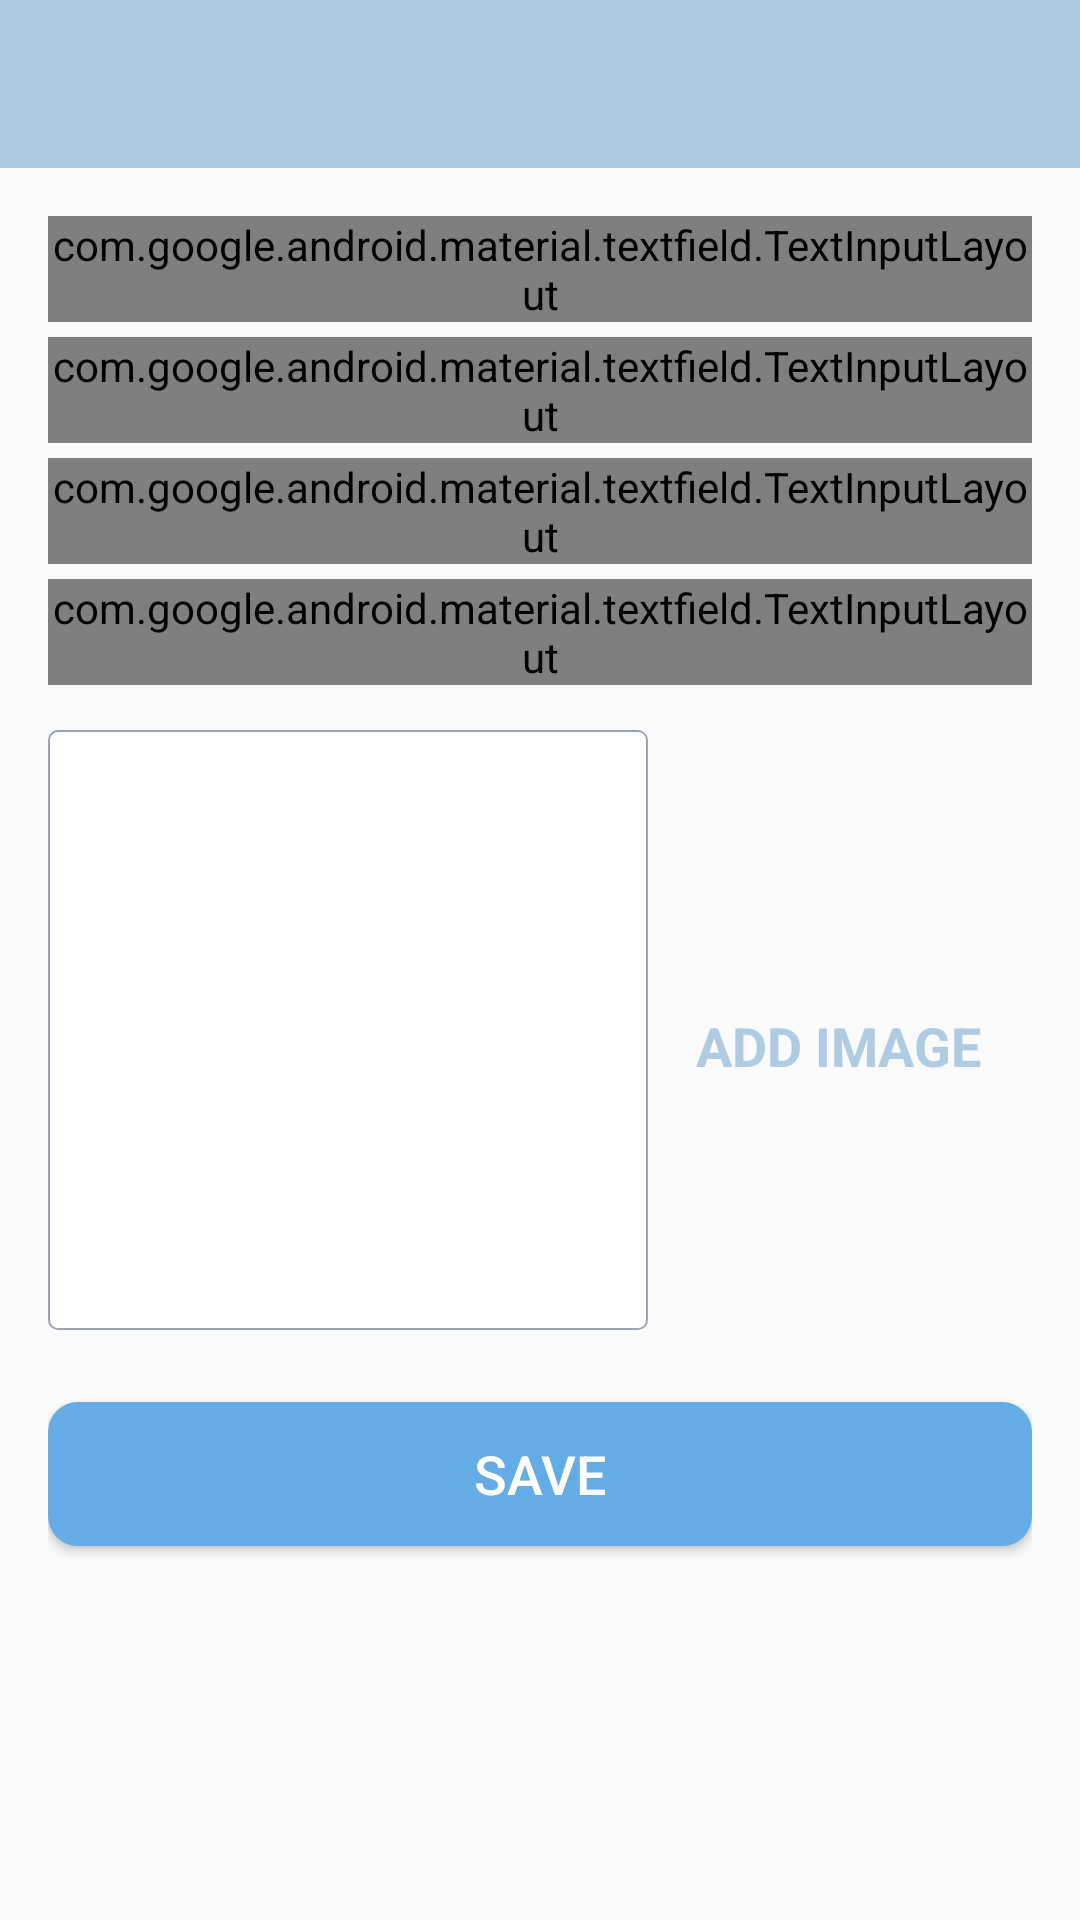

Produce the Android XML layout that renders to this screen, including the resource entries it uses.
<!-- AndroidManifest.xml: activity theme CustomNoActionBarTheme -->
<!-- res/layout/activity_add_happy_place.xml -->
<?xml version="1.0" encoding="utf-8"?>
<androidx.constraintlayout.widget.ConstraintLayout xmlns:android="http://schemas.android.com/apk/res/android"
    xmlns:app="http://schemas.android.com/apk/res-auto"
    xmlns:tools="http://schemas.android.com/tools"
    android:layout_width="match_parent"
    android:layout_height="match_parent"
    tools:context=".activities.AddHappyPlaceActivity">

    <androidx.appcompat.widget.Toolbar
        android:id="@+id/toolbar_add_place"
        android:layout_width="match_parent"
        android:layout_height="?attr/actionBarSize"
        android:background="@color/Primary"
        app:layout_constraintEnd_toEndOf="parent"
        app:layout_constraintStart_toStartOf="parent"
        app:layout_constraintTop_toTopOf="parent"
        android:theme="@style/CustomToolbarStyle"/>

    <ScrollView
        android:id="@+id/sv_main"
        android:layout_width="match_parent"
        android:layout_height="0dp"
        android:fillViewport="true"
        app:layout_constraintBottom_toBottomOf="parent"
        app:layout_constraintEnd_toEndOf="parent"
        app:layout_constraintStart_toStartOf="parent"
        app:layout_constraintTop_toBottomOf="@id/toolbar_add_place">

        <androidx.constraintlayout.widget.ConstraintLayout
            android:layout_width="match_parent"
            android:layout_height="wrap_content"
            android:padding="@dimen/main_content_padding">

            <com.google.android.material.textfield.TextInputLayout
                android:id="@+id/til_title"
                style="@style/Widget.MaterialComponents.TextInputLayout.OutlinedBox"
                android:layout_width="match_parent"
                android:layout_height="wrap_content"
                app:layout_constraintEnd_toEndOf="parent"
                app:layout_constraintStart_toStartOf="parent"
                app:layout_constraintTop_toTopOf="parent">

                <androidx.appcompat.widget.AppCompatEditText
                    android:id="@+id/et_title"
                    android:layout_width="match_parent"
                    android:layout_height="wrap_content"
                    android:hint="@string/edit_text_hint_title"
                    android:inputType="textCapWords"
                    android:textColor="@color/primary_text_color"
                    android:textColorHint="@color/secondary_text_color"
                    android:textSize="@dimen/edit_text_text_size" />
            </com.google.android.material.textfield.TextInputLayout>

            <com.google.android.material.textfield.TextInputLayout
                android:id="@+id/til_description"
                style="@style/Widget.MaterialComponents.TextInputLayout.OutlinedBox"
                android:layout_width="match_parent"
                android:layout_height="wrap_content"
                android:layout_marginTop="@dimen/add_screen_til_marginTop"
                app:layout_constraintEnd_toEndOf="parent"
                app:layout_constraintStart_toStartOf="parent"
                app:layout_constraintTop_toBottomOf="@+id/til_title">

                <androidx.appcompat.widget.AppCompatEditText
                    android:id="@+id/et_description"
                    android:layout_width="match_parent"
                    android:layout_height="wrap_content"
                    android:hint="@string/edit_text_hint_description"
                    android:inputType="textCapSentences"
                    android:textColor="@color/primary_text_color"
                    android:textColorHint="@color/secondary_text_color"
                    android:textSize="@dimen/edit_text_text_size"/>
            </com.google.android.material.textfield.TextInputLayout>

            <com.google.android.material.textfield.TextInputLayout
                android:id="@+id/til_date"
                style="@style/Widget.MaterialComponents.TextInputLayout.OutlinedBox"
                android:layout_width="match_parent"
                android:layout_height="wrap_content"
                android:layout_marginTop="@dimen/add_screen_til_marginTop"
                app:layout_constraintEnd_toEndOf="parent"
                app:layout_constraintStart_toStartOf="parent"
                app:layout_constraintTop_toBottomOf="@+id/til_description">

                <androidx.appcompat.widget.AppCompatEditText
                    android:id="@+id/et_date"
                    android:layout_width="match_parent"
                    android:layout_height="wrap_content"
                    android:hint="@string/edit_text_hint_date"
                    android:inputType="text"
                    android:textColor="@color/primary_text_color"
                    android:textColorHint="@color/secondary_text_color"
                    android:textSize="@dimen/edit_text_text_size" />
            </com.google.android.material.textfield.TextInputLayout>

            <com.google.android.material.textfield.TextInputLayout
                android:id="@+id/til_location"
                style="@style/Widget.MaterialComponents.TextInputLayout.OutlinedBox"
                android:layout_width="match_parent"
                android:layout_height="wrap_content"
                android:layout_marginTop="@dimen/add_screen_til_marginTop"
                app:layout_constraintEnd_toEndOf="parent"
                app:layout_constraintStart_toStartOf="parent"
                app:layout_constraintTop_toBottomOf="@+id/til_date">

                <androidx.appcompat.widget.AppCompatEditText
                    android:id="@+id/et_location"
                    android:layout_width="match_parent"
                    android:layout_height="wrap_content"
                    android:hint="@string/edit_text_hint_location"
                    android:focusable="false"
                    android:focusableInTouchMode="false"
                    android:inputType="text"
                    android:textColor="@color/primary_text_color"
                    android:textColorHint="@color/secondary_text_color"
                    android:textSize="@dimen/edit_text_text_size" />
            </com.google.android.material.textfield.TextInputLayout>

            <androidx.appcompat.widget.AppCompatImageView
                android:id="@+id/iv_place_image"
                android:layout_width="@dimen/add_screen_place_image_size"
                android:layout_height="@dimen/add_screen_place_image_size"
                android:layout_marginTop="@dimen/add_screen_place_image_marginTop"
                android:background="@drawable/shape_image_view_border"
                android:padding="@dimen/add_screen_place_image_padding"
                android:scaleType="centerCrop"
                android:src="@drawable/add_screen_image_placeholder"
                app:layout_constraintEnd_toEndOf="parent"
                app:layout_constraintHorizontal_bias="0.0"
                app:layout_constraintStart_toStartOf="parent"
                app:layout_constraintTop_toBottomOf="@+id/til_location" />

            <TextView
                android:id="@+id/tv_add_image"
                android:layout_width="wrap_content"
                android:layout_height="wrap_content"
                android:layout_marginTop="@dimen/add_screen_text_add_image_marginTop"
                android:background="?attr/selectableItemBackground"
                android:gravity="center"
                android:padding="@dimen/add_screen_text_add_image_padding"
                android:text="@string/text_add_image"
                android:textColor="@color/colorAccent"
                android:textSize="@dimen/add_screen_text_add_image_textSize"
                android:textStyle="bold"
                app:layout_constraintBottom_toTopOf="@+id/btn_save"
                app:layout_constraintEnd_toEndOf="parent"
                app:layout_constraintHorizontal_bias="0.45"
                app:layout_constraintStart_toEndOf="@+id/iv_place_image"
                app:layout_constraintTop_toBottomOf="@+id/til_location"
                app:layout_constraintVertical_bias="0.019" />

            <Button
                android:id="@+id/btn_save"
                android:layout_width="match_parent"
                android:layout_height="wrap_content"
                android:layout_gravity="center"
                android:layout_marginTop="@dimen/add_screen_btn_save_marginTop"
                android:background="@drawable/shape_button_rounded"
                android:gravity="center"
                android:paddingTop="@dimen/add_screen_btn_save_paddingTopBottom"
                android:paddingBottom="@dimen/add_screen_btn_save_paddingTopBottom"
                android:text="@string/btn_text_save"
                android:textColor="@color/white_color"
                android:textSize="@dimen/btn_text_size"
                app:layout_constraintEnd_toEndOf="parent"
                app:layout_constraintStart_toStartOf="parent"
                app:layout_constraintTop_toBottomOf="@+id/iv_place_image" />
        </androidx.constraintlayout.widget.ConstraintLayout>
    </ScrollView>
</androidx.constraintlayout.widget.ConstraintLayout>
<!-- resources referenced by this layout -->
<resources>
  <color name="Primary">#adcbe3</color>
  <color name="colorAccent">#adcbe3</color>
  <color name="primary_text_color">#212121</color>
  <color name="secondary_text_color">#9AA2AF</color>
  <color name="white_color">#FFFFFF</color>
  <dimen name="add_screen_btn_save_marginTop">24dp</dimen>
  <dimen name="add_screen_btn_save_paddingTopBottom">8dp</dimen>
  <dimen name="add_screen_place_image_marginTop">15dp</dimen>
  <dimen name="add_screen_place_image_padding">2dp</dimen>
  <dimen name="add_screen_place_image_size">200dp</dimen>
  <dimen name="add_screen_text_add_image_marginTop">96dp</dimen>
  <dimen name="add_screen_text_add_image_padding">10dp</dimen>
  <dimen name="add_screen_text_add_image_textSize">18sp</dimen>
  <dimen name="add_screen_til_marginTop">5dp</dimen>
  <dimen name="btn_text_size">18sp</dimen>
  <dimen name="edit_text_text_size">16sp</dimen>
  <dimen name="main_content_padding">16dp</dimen>
  <!-- drawable shape_button_rounded (drawable) -->
  <?xml version="1.0" encoding="utf-8"?>
  <shape xmlns:android="http://schemas.android.com/apk/res/android"
      android:shape="rectangle">
      <solid android:color="@color/button_background_color" />
  
      <corners android:radius="@dimen/button_radius" />
  </shape>
  
  <!-- drawable shape_image_view_border (drawable) -->
  <?xml version="1.0" encoding="utf-8"?>
  <shape xmlns:android="http://schemas.android.com/apk/res/android"
      android:shape="rectangle">
  
      <stroke
          android:width="@dimen/image_border_stroke_size"
          android:color="@color/secondary_text_color" />
  
      <solid android:color="@color/white_color" />
  
      <corners android:radius="@dimen/add_place_image_shape_radius" />
  </shape>
  
  <string name="btn_text_save">SAVE</string>
  <string name="edit_text_hint_date">Date</string>
  <string name="edit_text_hint_description">Description</string>
  <string name="edit_text_hint_location">Location</string>
  <string name="edit_text_hint_title">Title</string>
  <string name="text_add_image">ADD IMAGE</string>
  <style name="CustomToolbarStyle">
          <item name="android:textColorPrimary">#FFFFFF</item>
          <item name="android:colorControlNormal">#FFFFFF</item>
      </style>
  <style name="CustomNoActionBarTheme" parent="@style/Theme.AppCompat.Light.NoActionBar">
          <item name="android:statusBarColor">@color/PrimaryDark</item>
      </style>
  <color name="button_background_color">#63ace5</color>
  <dimen name="button_radius">10dp</dimen>
  <dimen name="image_border_stroke_size">0.5dp</dimen>
  <dimen name="add_place_image_shape_radius">3dp</dimen>
  <color name="PrimaryDark">#4b86b4</color>
</resources>
